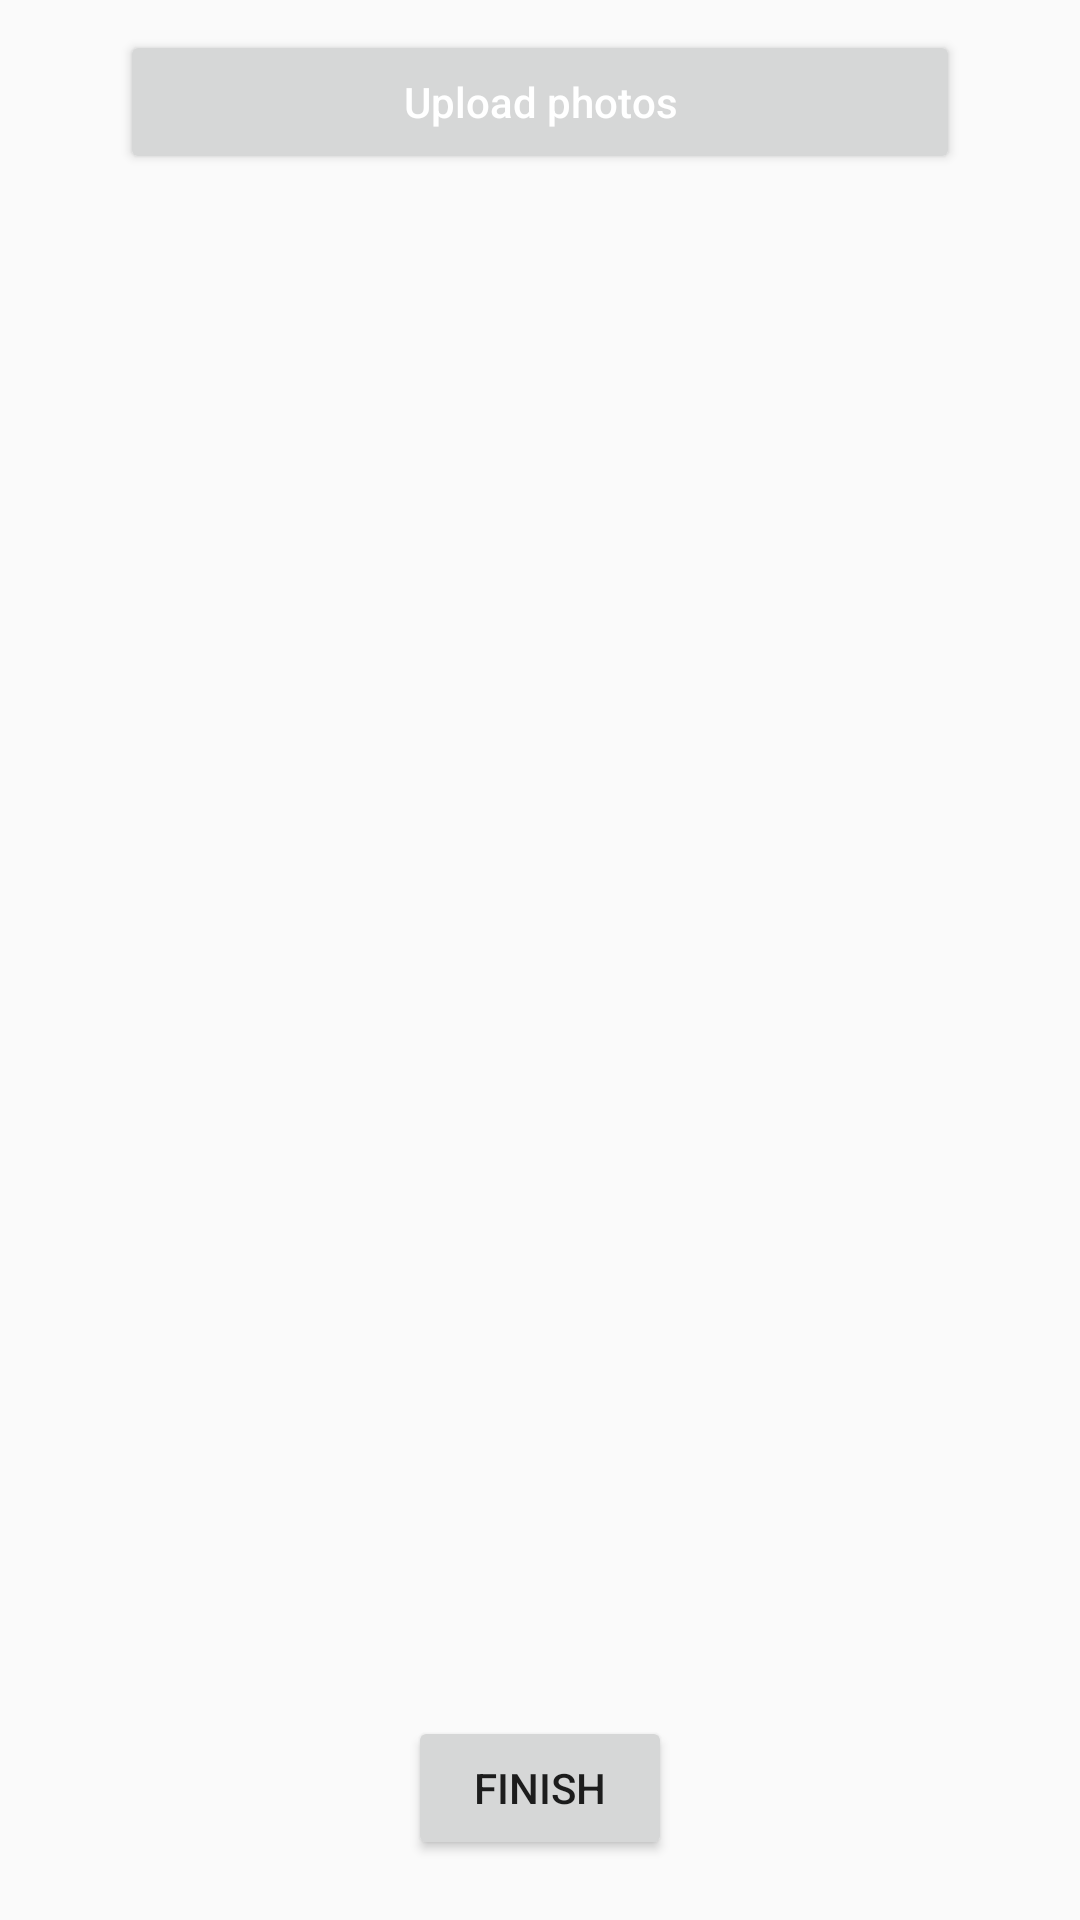

Produce the Android XML layout that renders to this screen, including the resource entries it uses.
<!-- AndroidManifest.xml: application theme AppTheme -->
<!-- res/layout/activity_photo_gallery.xml -->
<?xml version="1.0" encoding="utf-8"?>
<androidx.constraintlayout.widget.ConstraintLayout
    xmlns:android="http://schemas.android.com/apk/res/android"
    xmlns:app="http://schemas.android.com/apk/res-auto"
    xmlns:tools="http://schemas.android.com/tools"
    android:layout_width="match_parent"
    android:layout_height="match_parent"
    tools:context=".Activities.PhotoGalleryActivity">

    <RelativeLayout
        android:layout_width="match_parent"
        android:layout_height="match_parent">

        <Button
            android:id="@+id/btn_upload_photos"
            android:layout_width="match_parent"
            android:layout_height="wrap_content"
            android:layout_marginStart="40dp"
            android:layout_marginEnd="40dp"
            android:text="Upload photos"
            android:layout_marginBottom="10dp"
            android:layout_marginTop="10dp"
            android:textAllCaps="false"
            android:textColor="#fff"/>

        <androidx.recyclerview.widget.RecyclerView
            android:id="@+id/rv_upload_list"
            android:layout_width="match_parent"
            android:layout_height="match_parent"
            android:layout_margin="10dp"
            android:layout_below="@+id/btn_upload_photos"
            android:layout_above="@+id/btn_accommodation_select"/>

        <Button
            android:id="@+id/btn_accommodation_select"
            android:layout_width="wrap_content"
            android:layout_height="wrap_content"
            android:layout_alignParentBottom="true"
            android:layout_centerHorizontal="true"
            android:layout_marginBottom="20dp"
            android:text="Finish"/>

    </RelativeLayout>

</androidx.constraintlayout.widget.ConstraintLayout>
<!-- resources referenced by this layout -->
<resources>
  <style name="AppTheme" parent="Theme.AppCompat.Light.NoActionBar">
          
          <item name="colorPrimary">@color/colorPrimary</item>
          <item name="colorPrimaryDark">@color/colorPrimaryDark</item>
          <item name="colorAccent">@color/colorAccent</item>
      </style>
  <color name="colorPrimary">#6200EE</color>
  <color name="colorPrimaryDark">#3700B3</color>
  <color name="colorAccent">#03DAC5</color>
</resources>
